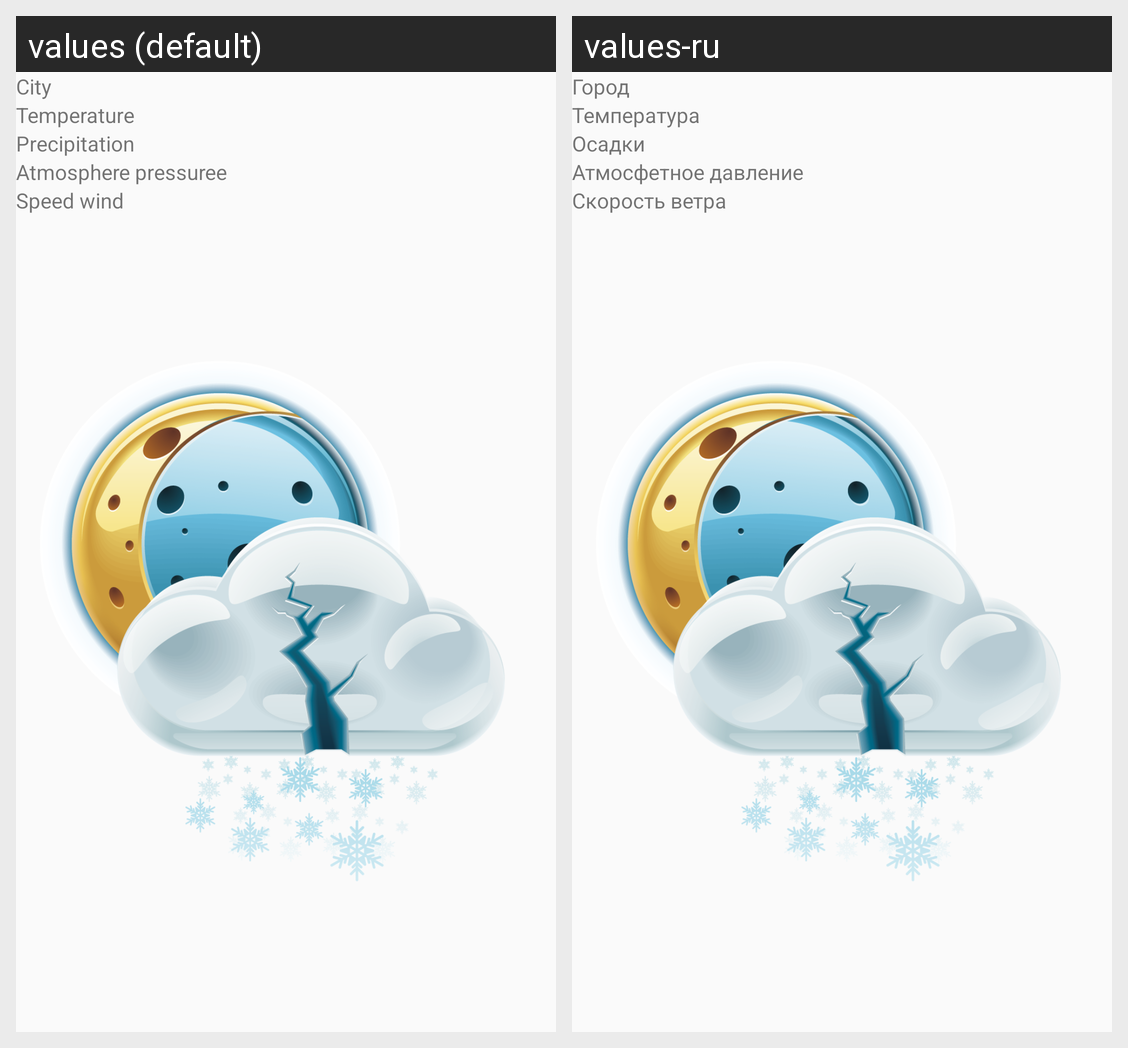

Locale-by-locale string values for the Android screen shown in this grid:
Android screen res/layout/fragment_second_activity.xml rendered under 2 locales, left to right: values (default), values-ru. Device: Nexus 5 (rendered at 1080×1920; each locale shown at half size, 540×960, under a caption strip naming it); theme AppTheme.
Strings drawn on this screen, with the default value and each locale's value (text and hints the layout hard-codes, and strings that could not be matched under every locale, appear in the picture but are not listed):

sTitleCity
  values: City
  values-ru: Город

sTitleTemperature
  values: Temperature
  values-ru: Температура

sTitlePrecipitation
  values: Precipitation
  values-ru: Осадки

sAtmospherePressure
  values: Atmosphere pressureе
  values-ru: Атмосфетное давление

sSpeedWind
  values: Speed wind
  values-ru: Скорость ветра
